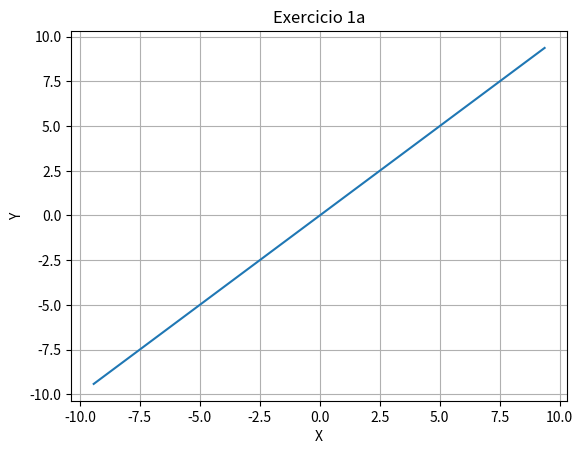
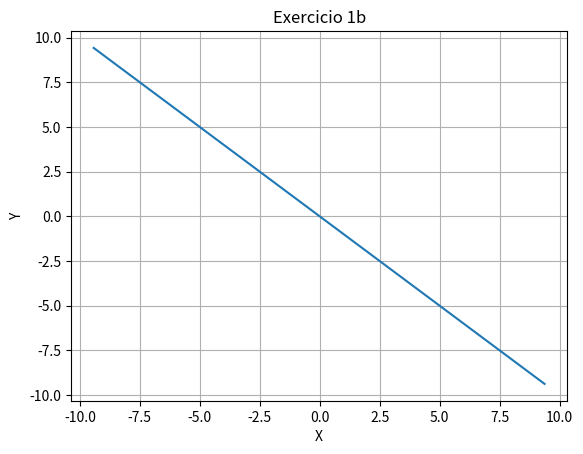
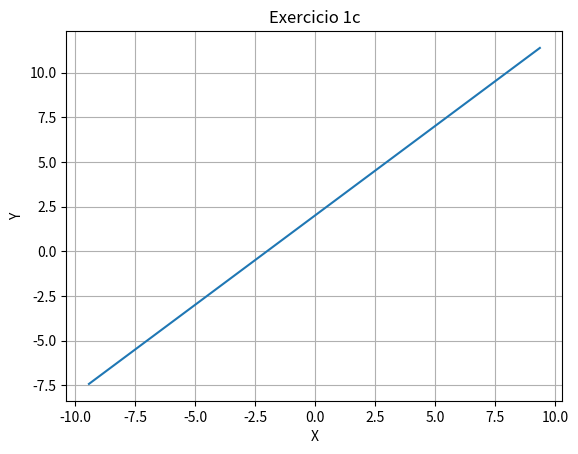
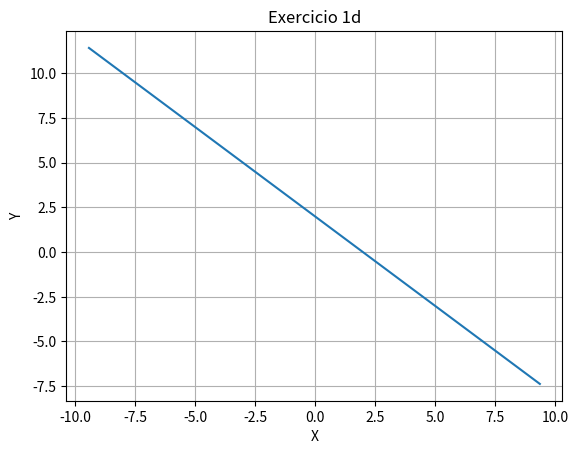
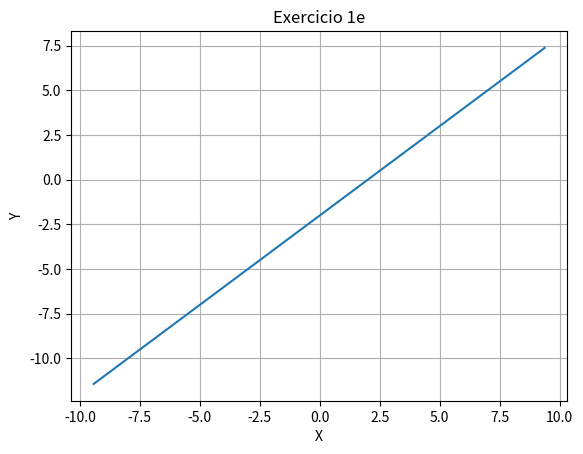
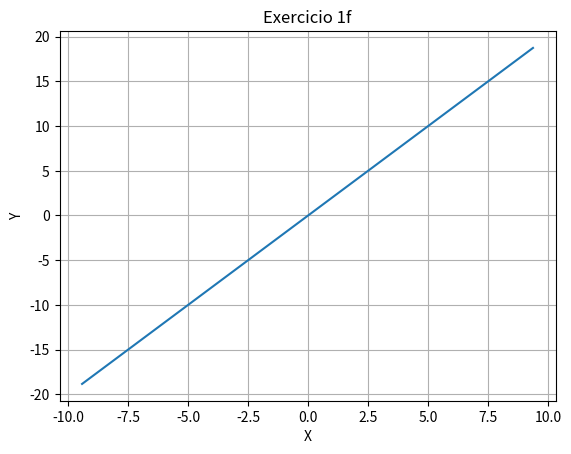
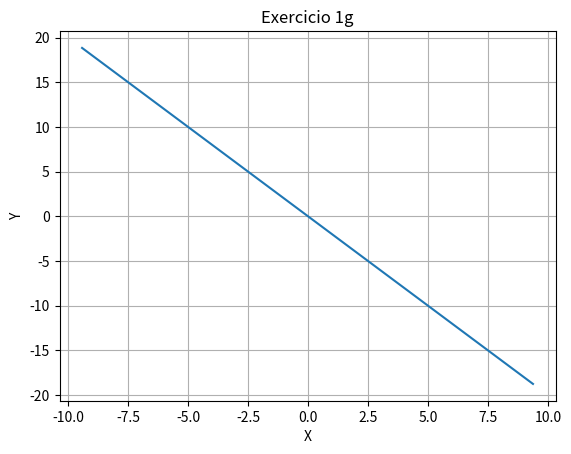
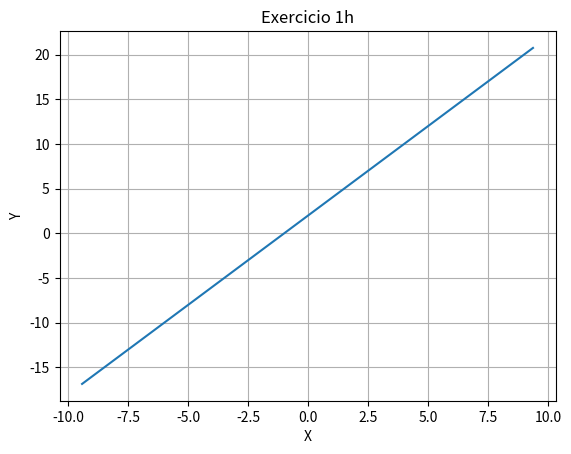
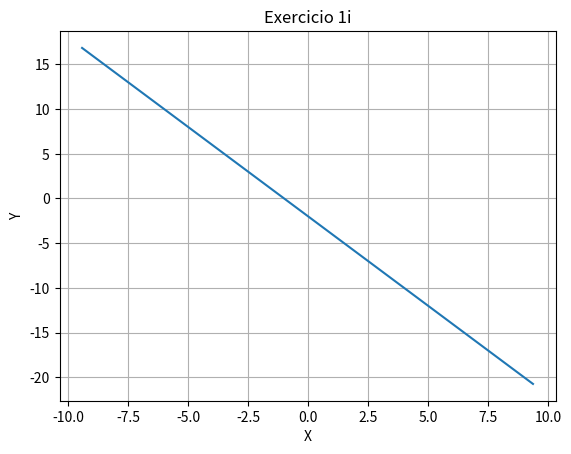
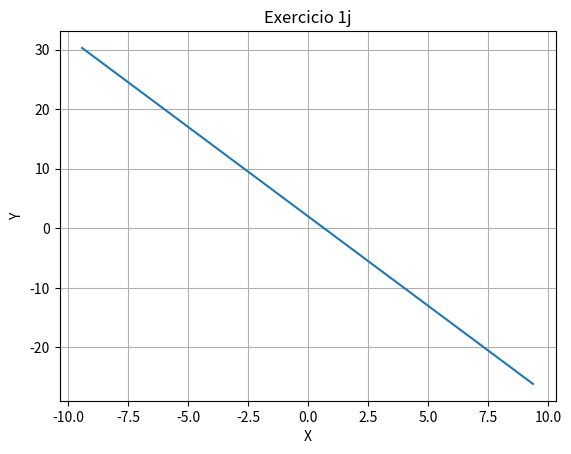
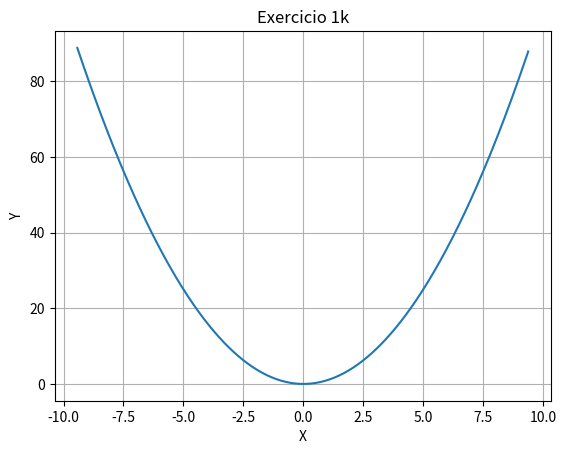
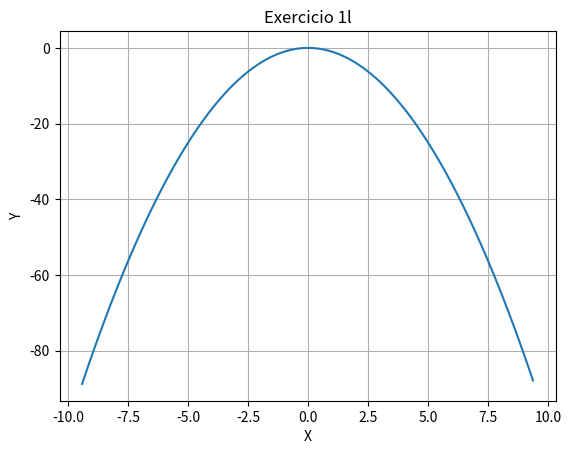
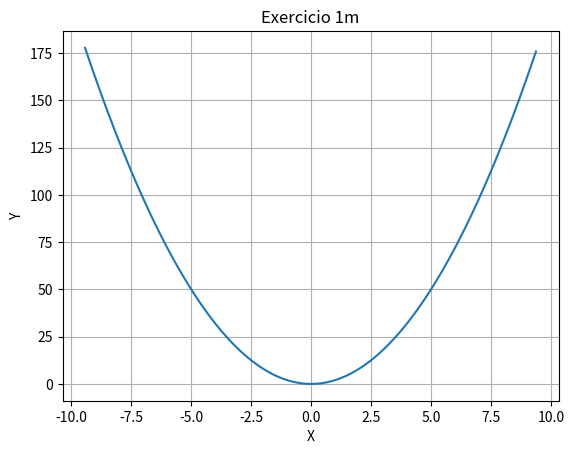
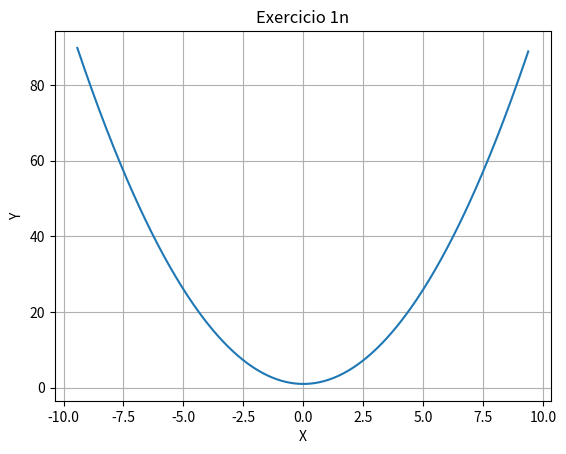
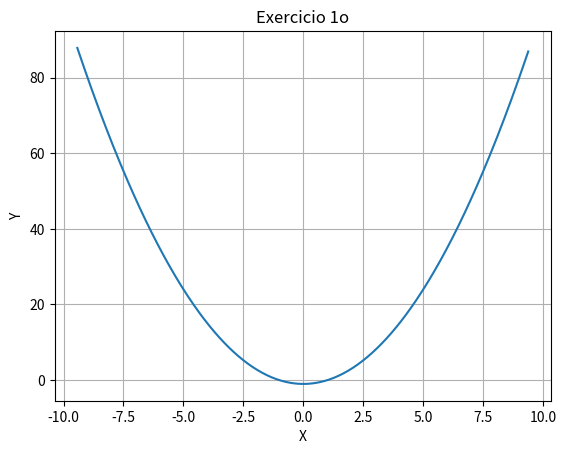
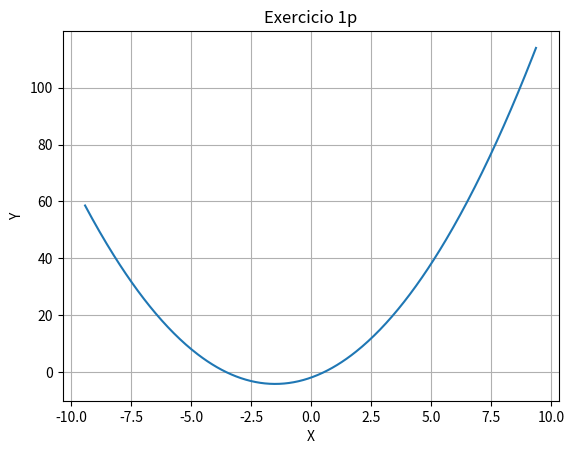

Recreate these plots in Python, in order.
# Nome: Lucas dos Santos Leli
# RA: 1901497
# Disciplina: Conceitos e Aplicações de Cálculo

import matplotlib.pyplot as plt
from pathlib import Path
import numpy as np
from numpy import sin, cos, log, log10, exp, pi, tan, abs, sqrt
import os.path
import string

x = np.arange(-3*pi, 3*pi, 0.05)

# Todas as funções devem ser passadas nesta lista.
# As funções ainda são passadas de maneira estática, irei resolver isso
# por meio de um arquivo externo.
funcoes = [x, -x, x+2, -x+2, x-2, 2*x, -2*x, 2*x+2, -2*x-2, -3*x+2, x**2,
           -x**2, 2*x**2, x**2+1, x**2-1, x**2+3*x-2, -x**2-3*x+2, x**3,
           -x**3, log(x), 1/(sin(x)), exp(x), 1/(cos(x)),
           tan(x), 1/tan(x), exp(1)**-x, log10(x), log(x)/log(3),
           log(x**2), 1/log(x**2), sin(x)-cos(x), cos(x**2+3*x-2),
           x**4+3*x**2-x+1, 2*cos(2*pi*x+pi), -4*pi*sin(2*pi*x+pi),
           32*x, 9-x, 1-log(x), 3*x**2+3*x-3, x**3+tan(x), abs(x),
           9/x, x**-2, x**-3, x**-4, x**-5, sqrt(x), x**2+sqrt(x**3),
           1/sqrt(x), sqrt(2*pi)*exp(-x**2/2), (4*x**2)**(1/3),
           9*x**2-log10(x), x*sqrt((9-x)/(9+x)), -x*sqrt((9-x)/(9+x)),
           9/(x**2+9), cos(exp(x)), exp(cos(x)), 9*exp(-3*x),
           (pi*x**3)/(1-x**2), -x**2+pi, sin(cos(x))]

alfabeto = list(string.ascii_lowercase)
num_exercicio = 1
i_alfabet = 0

# Funções que precisam limitar o Eixo Y para ficarem mais visíveis
logaritimos = [19, 26, 27, 29]
trigonometricas = [20, 22, 23, 24]
outros = [39, 41, 42, 43, 44, 45, 52, 53, 58]

# Para cada função dentro da lista "funcoes" ele plota os gráficos
# e salva dentro da devida pasta.
for i in range(len(funcoes)):
    plt.grid(True)
    plt.plot(x, funcoes[i])

    # Limitando o Eixo Y dos logarítimos
    if (i in logaritimos):
        plt.ylim(-4, 4)

    # Limitando o Eixo Y das funções trigonométricas
    elif (i in trigonometricas):
        plt.ylim(-6, 6)

    elif (i in outros):
        plt.ylim(-12, 12)

    elif (i == 51):
        plt.ylim(0, 3)
        plt.xlim(0, 1)

    elif (i == 57):
        plt.ylim(0, 40)
        plt.xlim(-0.5, 2)

    plt.xlabel("X")
    plt.ylabel("Y")

    nome_arquivo = "Exercicio " + str(num_exercicio) + alfabeto[i_alfabet]
    plt.title(nome_arquivo)
    diretorio = "./Exercicio %i" % (num_exercicio)

    # Verifica se o diretório existe, se não, ele cria um com o nome
    # atual do exercicio EX: Exercicio 2
    if (not os.path.exists(diretorio)):
        Path.mkdir(Path(diretorio))
    plt.savefig(diretorio + "/" + nome_arquivo)

    plt.close()
    print(nome_arquivo)
    if (i_alfabet == 25):
        i_alfabet = 0
        num_exercicio += 1
    else:
        i_alfabet += 1
